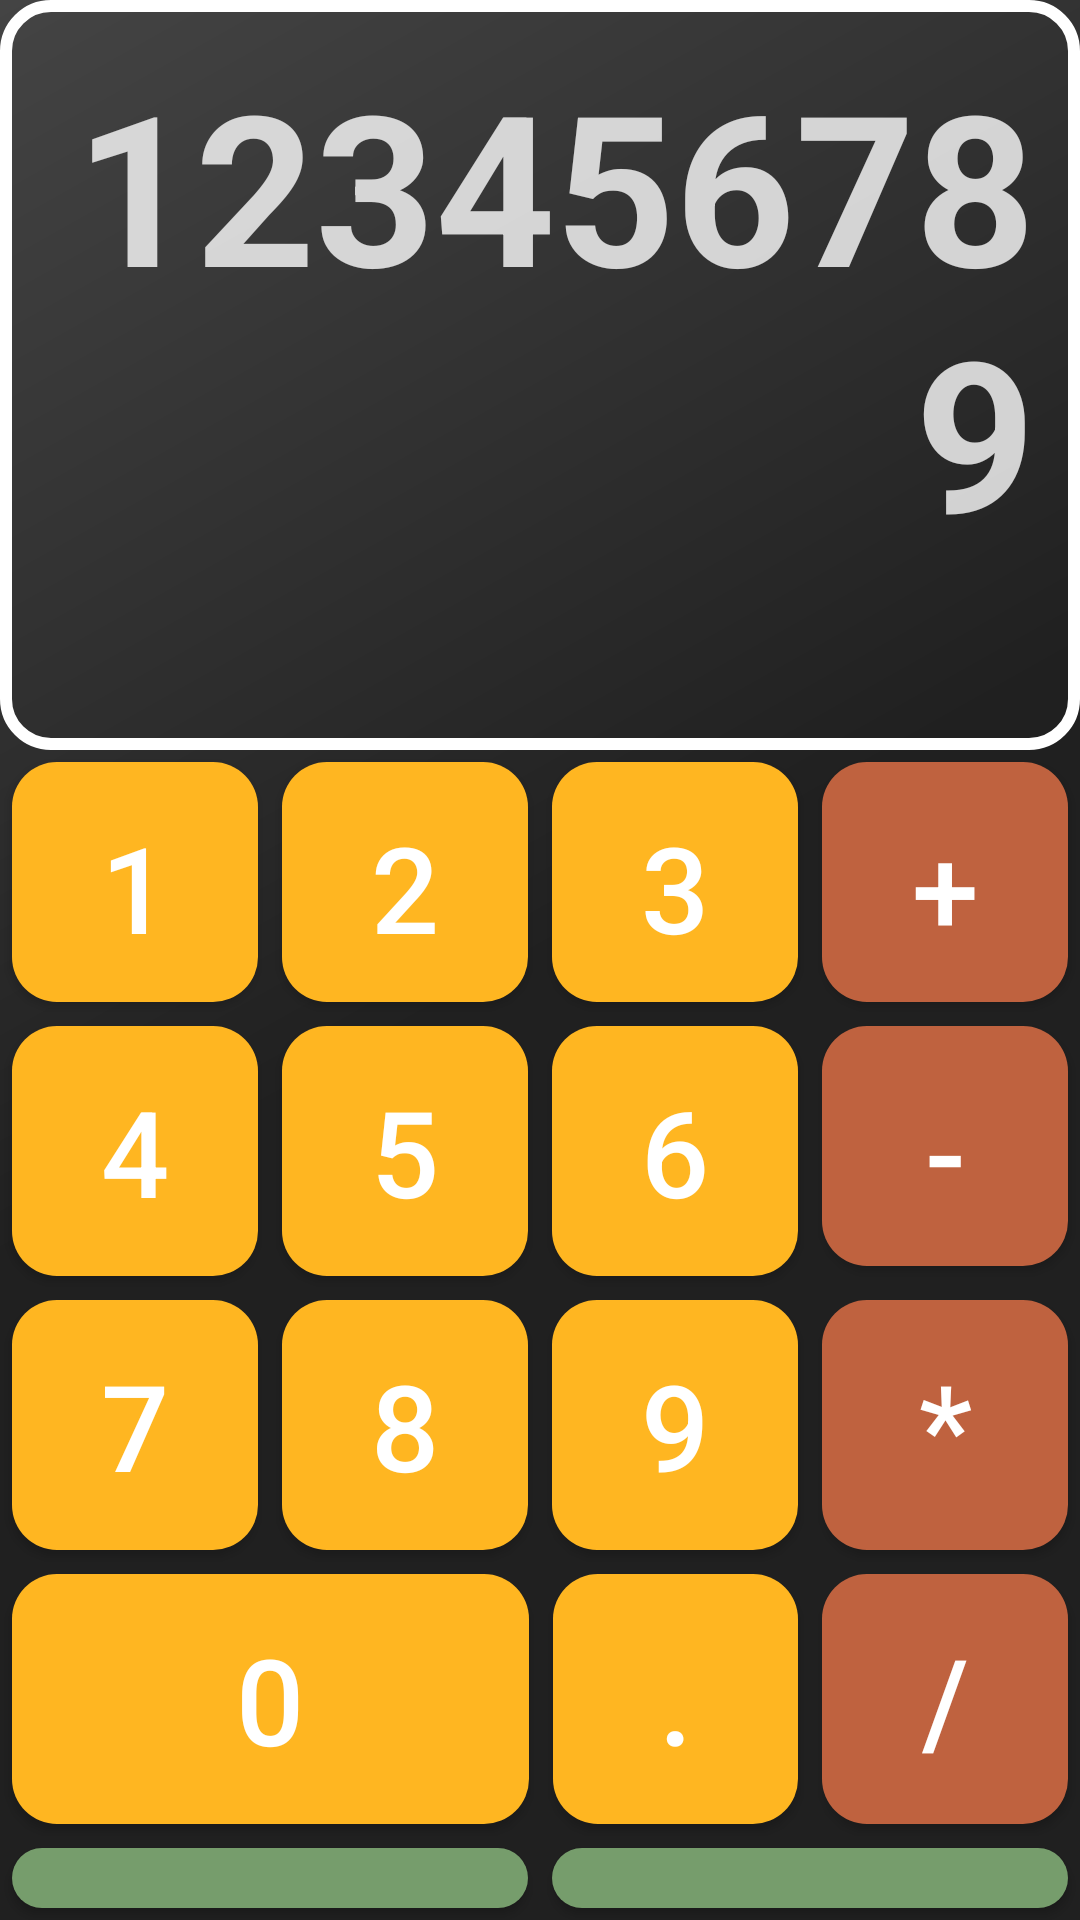

Android layout source for this screen:
<!-- AndroidManifest.xml: application theme AppTheme -->
<!-- res/layout/activity_calculator.xml -->
<?xml version="1.0" encoding="utf-8"?>
<LinearLayout xmlns:android="http://schemas.android.com/apk/res/android"
    android:layout_width="match_parent"
    android:layout_height="match_parent"
    android:background="@drawable/gradient"
    android:orientation="vertical">

    <androidx.core.widget.NestedScrollView
        android:layout_width="match_parent"
        android:layout_height="250dp"
        android:background="@drawable/roundrect"
        android:fillViewport="true">

        <TextView
            android:id="@+id/text_calc"
            android:layout_width="match_parent"
            android:layout_height="250dp"

            android:text="123456789"
            android:textAlignment="viewEnd"
            android:textColor="@color/window_calc_color"
            android:textSize="@dimen/window_calc_number_size"
            android:textStyle="bold" />

    </androidx.core.widget.NestedScrollView>

    
    
    
    
    

    <LinearLayout
        android:layout_width="match_parent"
        android:layout_height="wrap_content"
        android:orientation="horizontal">

        <androidx.appcompat.widget.AppCompatButton
            android:id="@+id/button1"
            android:layout_width="@dimen/size_button"
            android:layout_height="@dimen/size_button"
            android:layout_margin="@dimen/button_margin"
            android:layout_weight="1"
            android:background="@drawable/button_stile_1"
            android:text="@string/_1"
            android:textColor="@color/white"
            android:textSize="@dimen/number_text_size" />

        <androidx.appcompat.widget.AppCompatButton
            android:id="@+id/button2"
            android:layout_width="@dimen/size_button"
            android:layout_height="@dimen/size_button"
            android:layout_margin="@dimen/button_margin"
            android:layout_weight="1"
            android:background="@drawable/button_stile_1"
            android:text="@string/_2"
            android:textColor="@color/white"
            android:textSize="@dimen/number_text_size" />

        <androidx.appcompat.widget.AppCompatButton
            android:id="@+id/button3"
            android:layout_width="@dimen/size_button"
            android:layout_height="@dimen/size_button"
            android:layout_margin="@dimen/button_margin"
            android:layout_weight="1"
            android:background="@drawable/button_stile_1"
            android:text="@string/_3"
            android:textColor="@color/white"
            android:textSize="@dimen/number_text_size" />

        <androidx.appcompat.widget.AppCompatButton
            android:id="@+id/button_plus"
            android:layout_width="@dimen/size_button"
            android:layout_height="@dimen/size_button"
            android:layout_margin="@dimen/button_margin"
            android:layout_weight="1"
            android:background="@drawable/button_stile_3"
            android:text="@string/plus"
            android:textColor="@color/white"
            android:textSize="@dimen/number_text_size" />

    </LinearLayout>

    <LinearLayout
        android:layout_width="match_parent"
        android:layout_height="wrap_content"
        android:orientation="horizontal">

        <androidx.appcompat.widget.AppCompatButton
            android:id="@+id/button4"
            android:layout_width="0dp"
            android:layout_height="wrap_content"
            android:layout_margin="@dimen/button_margin"
            android:layout_weight="1"
            android:background="@drawable/button_stile_1"
            android:text="@string/_4"
            android:textColor="@color/white"
            android:textSize="@dimen/number_text_size" />

        <androidx.appcompat.widget.AppCompatButton
            android:id="@+id/button5"
            android:layout_width="0dp"
            android:layout_height="wrap_content"
            android:layout_margin="@dimen/button_margin"
            android:layout_weight="1"
            android:background="@drawable/button_stile_1"
            android:text="@string/_5"
            android:textColor="@color/white"
            android:textSize="@dimen/number_text_size" />

        <androidx.appcompat.widget.AppCompatButton
            android:id="@+id/button6"
            android:layout_width="0dp"
            android:layout_height="wrap_content"
            android:layout_margin="@dimen/button_margin"
            android:layout_weight="1"
            android:background="@drawable/button_stile_1"
            android:text="@string/_6"
            android:textColor="@color/white"
            android:textSize="@dimen/number_text_size" />

        <androidx.appcompat.widget.AppCompatButton
            android:id="@+id/button_minus"
            android:layout_width="0dp"
            android:layout_height="@dimen/size_button"
            android:layout_margin="@dimen/button_margin"
            android:layout_weight="1"
            android:background="@drawable/button_stile_3"
            android:text="@string/minus"
            android:textColor="@color/white"
            android:textSize="@dimen/number_text_size" />

    </LinearLayout>

    <LinearLayout
        android:layout_width="match_parent"
        android:layout_height="wrap_content"
        android:orientation="horizontal">

        <androidx.appcompat.widget.AppCompatButton
            android:id="@+id/button7"
            android:layout_width="0dp"
            android:layout_height="wrap_content"
            android:layout_margin="@dimen/button_margin"
            android:layout_weight="1"
            android:background="@drawable/button_stile_1"
            android:text="@string/_7"
            android:textColor="@color/white"
            android:textSize="@dimen/number_text_size" />

        <androidx.appcompat.widget.AppCompatButton
            android:id="@+id/button8"
            android:layout_width="0dp"
            android:layout_height="wrap_content"
            android:layout_margin="@dimen/button_margin"
            android:layout_weight="1"
            android:background="@drawable/button_stile_1"
            android:text="@string/_8"
            android:textColor="@color/white"
            android:textSize="@dimen/number_text_size" />

        <androidx.appcompat.widget.AppCompatButton
            android:id="@+id/button9"
            android:layout_width="0dp"
            android:layout_height="wrap_content"
            android:layout_margin="@dimen/button_margin"
            android:layout_weight="1"
            android:background="@drawable/button_stile_1"
            android:text="@string/_9"
            android:textColor="@color/white"
            android:textSize="@dimen/number_text_size" />

        <androidx.appcompat.widget.AppCompatButton
            android:id="@+id/button_multiply"
            android:layout_width="0dp"
            android:layout_height="wrap_content"
            android:layout_margin="@dimen/button_margin"
            android:layout_weight="1"
            android:background="@drawable/button_stile_3"
            android:text="@string/multiply"
            android:textColor="@color/white"
            android:textSize="@dimen/number_text_size" />

    </LinearLayout>

    <LinearLayout
        android:layout_width="match_parent"
        android:layout_height="wrap_content"
        android:orientation="horizontal">

        <androidx.appcompat.widget.AppCompatButton
            android:id="@+id/button0"
            android:layout_width="9dp"
            android:layout_height="wrap_content"
            android:layout_margin="@dimen/button_margin"
            android:layout_weight="2"
            android:background="@drawable/button_stile_1"
            android:text="@string/_0"
            android:textColor="@color/white"
            android:textSize="@dimen/number_text_size" />

        <androidx.appcompat.widget.AppCompatButton
            android:id="@+id/button_dot"
            android:layout_width="0dp"
            android:layout_height="wrap_content"
            android:layout_margin="@dimen/button_margin"
            android:layout_weight="1"
            android:background="@drawable/button_stile_1"
            android:text="@string/dot"
            android:textColor="@color/white"
            android:textSize="@dimen/number_text_size" />

        <androidx.appcompat.widget.AppCompatButton
            android:id="@+id/button_divide"
            android:layout_width="0dp"
            android:layout_height="wrap_content"
            android:layout_margin="@dimen/button_margin"
            android:layout_weight="1"
            android:background="@drawable/button_stile_3"
            android:text="@string/divide"
            android:textColor="@color/white"
            android:textSize="@dimen/number_text_size" />

    </LinearLayout>

    <LinearLayout
        android:layout_width="match_parent"
        android:layout_height="wrap_content"
        android:orientation="horizontal">

        <androidx.appcompat.widget.AppCompatButton
            android:id="@+id/button_dropping"
            android:layout_width="0dp"
            android:layout_height="wrap_content"
            android:layout_margin="@dimen/button_margin"
            android:layout_weight="1"
            android:background="@drawable/button_stile_2"
            android:text="@string/dropping"
            android:textColor="@color/white"
            android:textSize="@dimen/number_text_size" />

        <androidx.appcompat.widget.AppCompatButton
            android:id="@+id/button_equally"
            android:layout_width="0dp"
            android:layout_height="wrap_content"
            android:layout_margin="@dimen/button_margin"
            android:layout_weight="1"
            android:background="@drawable/button_stile_2"
            android:text="@string/equally"
            android:textColor="@color/white"
            android:textSize="@dimen/number_text_size" />

    </LinearLayout>

</LinearLayout>
<!-- resources referenced by this layout -->
<resources>
  <color name="white">#FFFFFFFF</color>
  <color name="window_calc_color">#CBFFFFFF</color>
  <dimen name="button_margin">4dp</dimen>
  <dimen name="number_text_size">40sp</dimen>
  <dimen name="size_button">80dp</dimen>
  <dimen name="window_calc_number_size">70sp</dimen>
  <!-- drawable button_stile_1 (drawable) -->
  <?xml version="1.0" encoding="utf-8"?>
  <shape xmlns:android="http://schemas.android.com/apk/res/android">
  
      <corners android:radius="15dp" />
  
      <solid android:color="#ffb621" />
  
      <padding
          android:bottom="15dp"
          android:left="15dp"
          android:right="15dp"
          android:top="15dp" />
  
  </shape>
  <!-- drawable button_stile_2 (drawable) -->
  <?xml version="1.0" encoding="utf-8"?>
  <shape xmlns:android="http://schemas.android.com/apk/res/android">
  
      <corners android:radius="15dp" />
  
      <solid android:color="#769d6c" />
  
      <padding
          android:bottom="15dp"
          android:left="15dp"
          android:right="15dp"
          android:top="15dp" />
  
  </shape>
  <!-- drawable button_stile_3 (drawable) -->
  <?xml version="1.0" encoding="utf-8"?>
  <shape xmlns:android="http://schemas.android.com/apk/res/android">
  
      <corners android:radius="15dp" />
  
      <solid android:color="#bf623f" />
  
      <padding
          android:bottom="15dp"
          android:left="15dp"
          android:right="15dp"
          android:top="15dp" />
  
  </shape>
  <!-- drawable gradient (drawable) -->
  <?xml version="1.0" encoding="utf-8"?>
  <shape
      xmlns:android="http://schemas.android.com/apk/res/android"
      android:shape="rectangle">
  
      <gradient
          android:startColor="#202020"
          android:endColor="#444444"
          android:angle="135"
          android:type="linear"
          android:centerColor="#202020">
      </gradient>
  </shape>
  <!-- drawable roundrect (drawable) -->
  <?xml version="1.0" encoding="utf-8"?>
  <shape xmlns:android="http://schemas.android.com/apk/res/android">
  
      <corners android:radius="15dp" />
  
  
      <stroke
          android:width="4dp"
          android:color="@color/white" />
  
  
      <padding
          android:bottom="15dp"
          android:left="15dp"
          android:right="15dp"
          android:top="15dp" />
  
  </shape>
  <string name="_0" translatable="false">0</string>
  <string name="_1" translatable="false">1</string>
  <string name="_2" translatable="false">2</string>
  <string name="_3" translatable="false">3</string>
  <string name="_4" translatable="false">4</string>
  <string name="_5" translatable="false">5</string>
  <string name="_6" translatable="false">6</string>
  <string name="_7" translatable="false">7</string>
  <string name="_8" translatable="false">8</string>
  <string name="_9" translatable="false">9</string>
  <string name="divide" translatable="false">/</string>
  <string name="dot" translatable="false">.</string>
  <string name="dropping" translatable="false">C</string>
  <string name="equally" translatable="false">=</string>
  <string name="minus" translatable="false">-</string>
  <string name="multiply" translatable="false">*</string>
  <string name="plus" translatable="false">+</string>
  <style name="AppTheme" parent="Theme.MaterialComponents.Light.DarkActionBar">
          
          <item name="colorPrimary">@color/colorPrimary</item>
          <item name="colorPrimaryDark">@color/colorPrimaryDark</item>
          <item name="colorAccent">@color/colorAccent</item>
      </style>
  <color name="colorPrimary">#FFBB86FC</color>
  <color name="colorPrimaryDark">#FF6200EE</color>
  <color name="colorAccent">#FF3700B3</color>
</resources>
